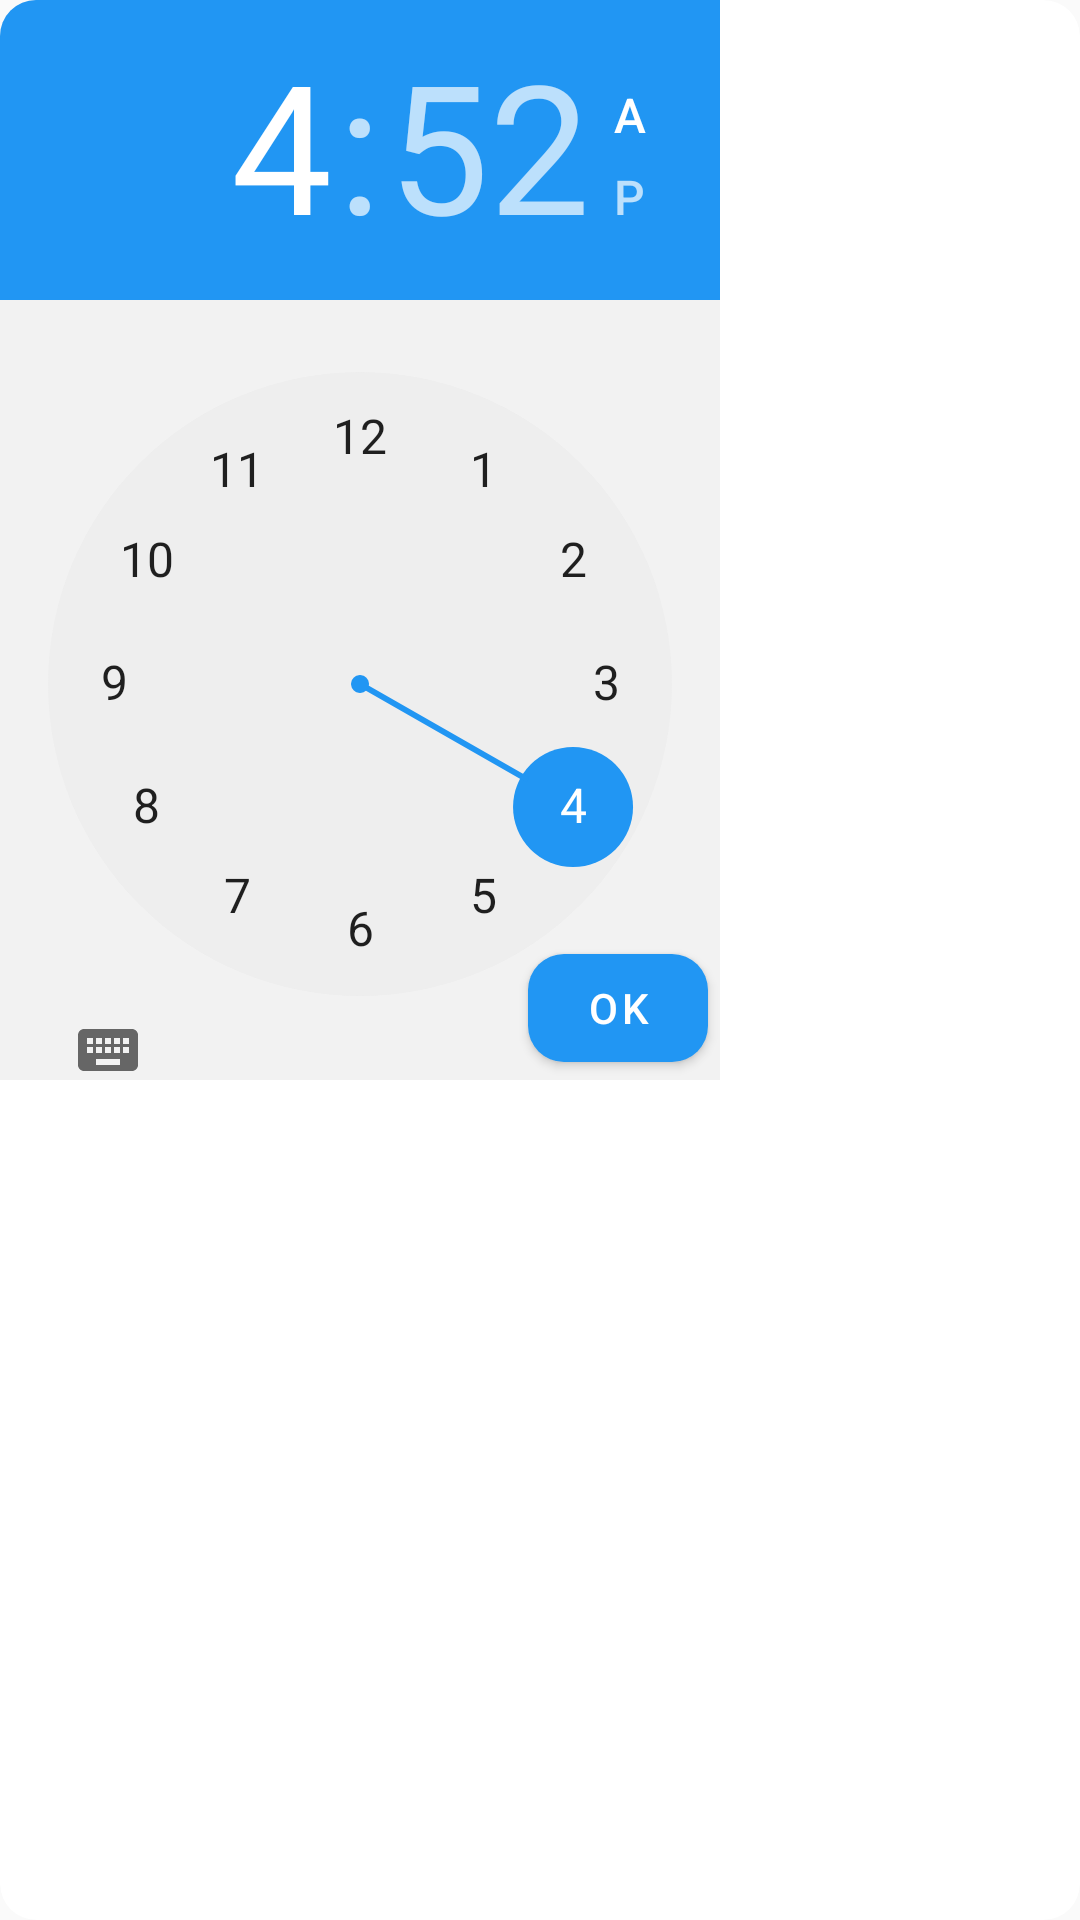

Reconstruct the res/layout file that produces this screen, plus the resources it refers to.
<!-- AndroidManifest.xml: application theme Theme.TimePlanTest -->
<!-- res/layout/dlg_time_picker.xml -->
<?xml version="1.0" encoding="utf-8"?>
<androidx.cardview.widget.CardView
    xmlns:android="http://schemas.android.com/apk/res/android"
    xmlns:app="http://schemas.android.com/apk/res-auto"
    android:layout_width="wrap_content"
    android:layout_height="wrap_content"
    app:cardCornerRadius="12dp"
    app:cardElevation="0dp">

    <androidx.constraintlayout.widget.ConstraintLayout
        android:layout_width="wrap_content"
        android:layout_height="wrap_content"
        android:background="@color/litterWhite">

        <TimePicker
            android:id="@+id/dlg_time_picker"
            android:layout_width="240dp"
            android:layout_height="360dp"
            android:numbersSelectorColor="@color/default_color"
            android:theme="@style/timePicker"
            app:layout_constraintBottom_toBottomOf="parent"
            app:layout_constraintEnd_toEndOf="parent"
            app:layout_constraintStart_toStartOf="parent"
            app:layout_constraintTop_toTopOf="parent" />

        <com.google.android.material.button.MaterialButton
            android:id="@+id/dlg_time_picker_finish"
            android:layout_width="60dp"
            android:layout_height="48dp"
            android:layout_marginEnd="4dp"
            android:text="OK"
            android:theme="@style/Theme.MaterialComponents.Light"
            app:backgroundTint="@color/default_color"
            app:cornerRadius="12dp"
            app:layout_constraintBottom_toBottomOf="parent"
            app:layout_constraintEnd_toEndOf="parent" />

    </androidx.constraintlayout.widget.ConstraintLayout>

</androidx.cardview.widget.CardView>
<!-- resources referenced by this layout -->
<resources>
  <color name="default_color">#FF2196F3</color>
  <color name="litterWhite">#F2F2F2</color>
  <style name="timePicker">
          <item name="colorAccent">@color/default_color</item>
      </style>
  <style name="Theme.TimePlanTest" parent="Theme.AppCompat.Light.NoActionBar">
          
          <item name="colorPrimary">@color/default_color</item>
          <item name="colorPrimaryVariant">@color/default_color</item>
          <item name="colorOnPrimary">@color/white</item>
          
          <item name="colorSecondary">@color/default_color</item>
          <item name="colorSecondaryVariant">@color/default_color</item>
          <item name="colorOnSecondary">@color/black</item>
          
          <item name="android:statusBarColor" tools:targetApi="l">?attr/colorPrimaryVariant</item>
          
  
          <item name="colorAccent">@color/default_color</item>
  
          
          <item name="android:windowEnableSplitTouch">false</item>
          <item name="android:splitMotionEvents">false</item>
  
          
          <item name="android:windowLayoutInDisplayCutoutMode" tools:targetApi="o_mr1">
              shortEdges 
          </item>
      </style>
  <color name="white">#FFFFFFFF</color>
  <color name="black">#FF000000</color>
</resources>
